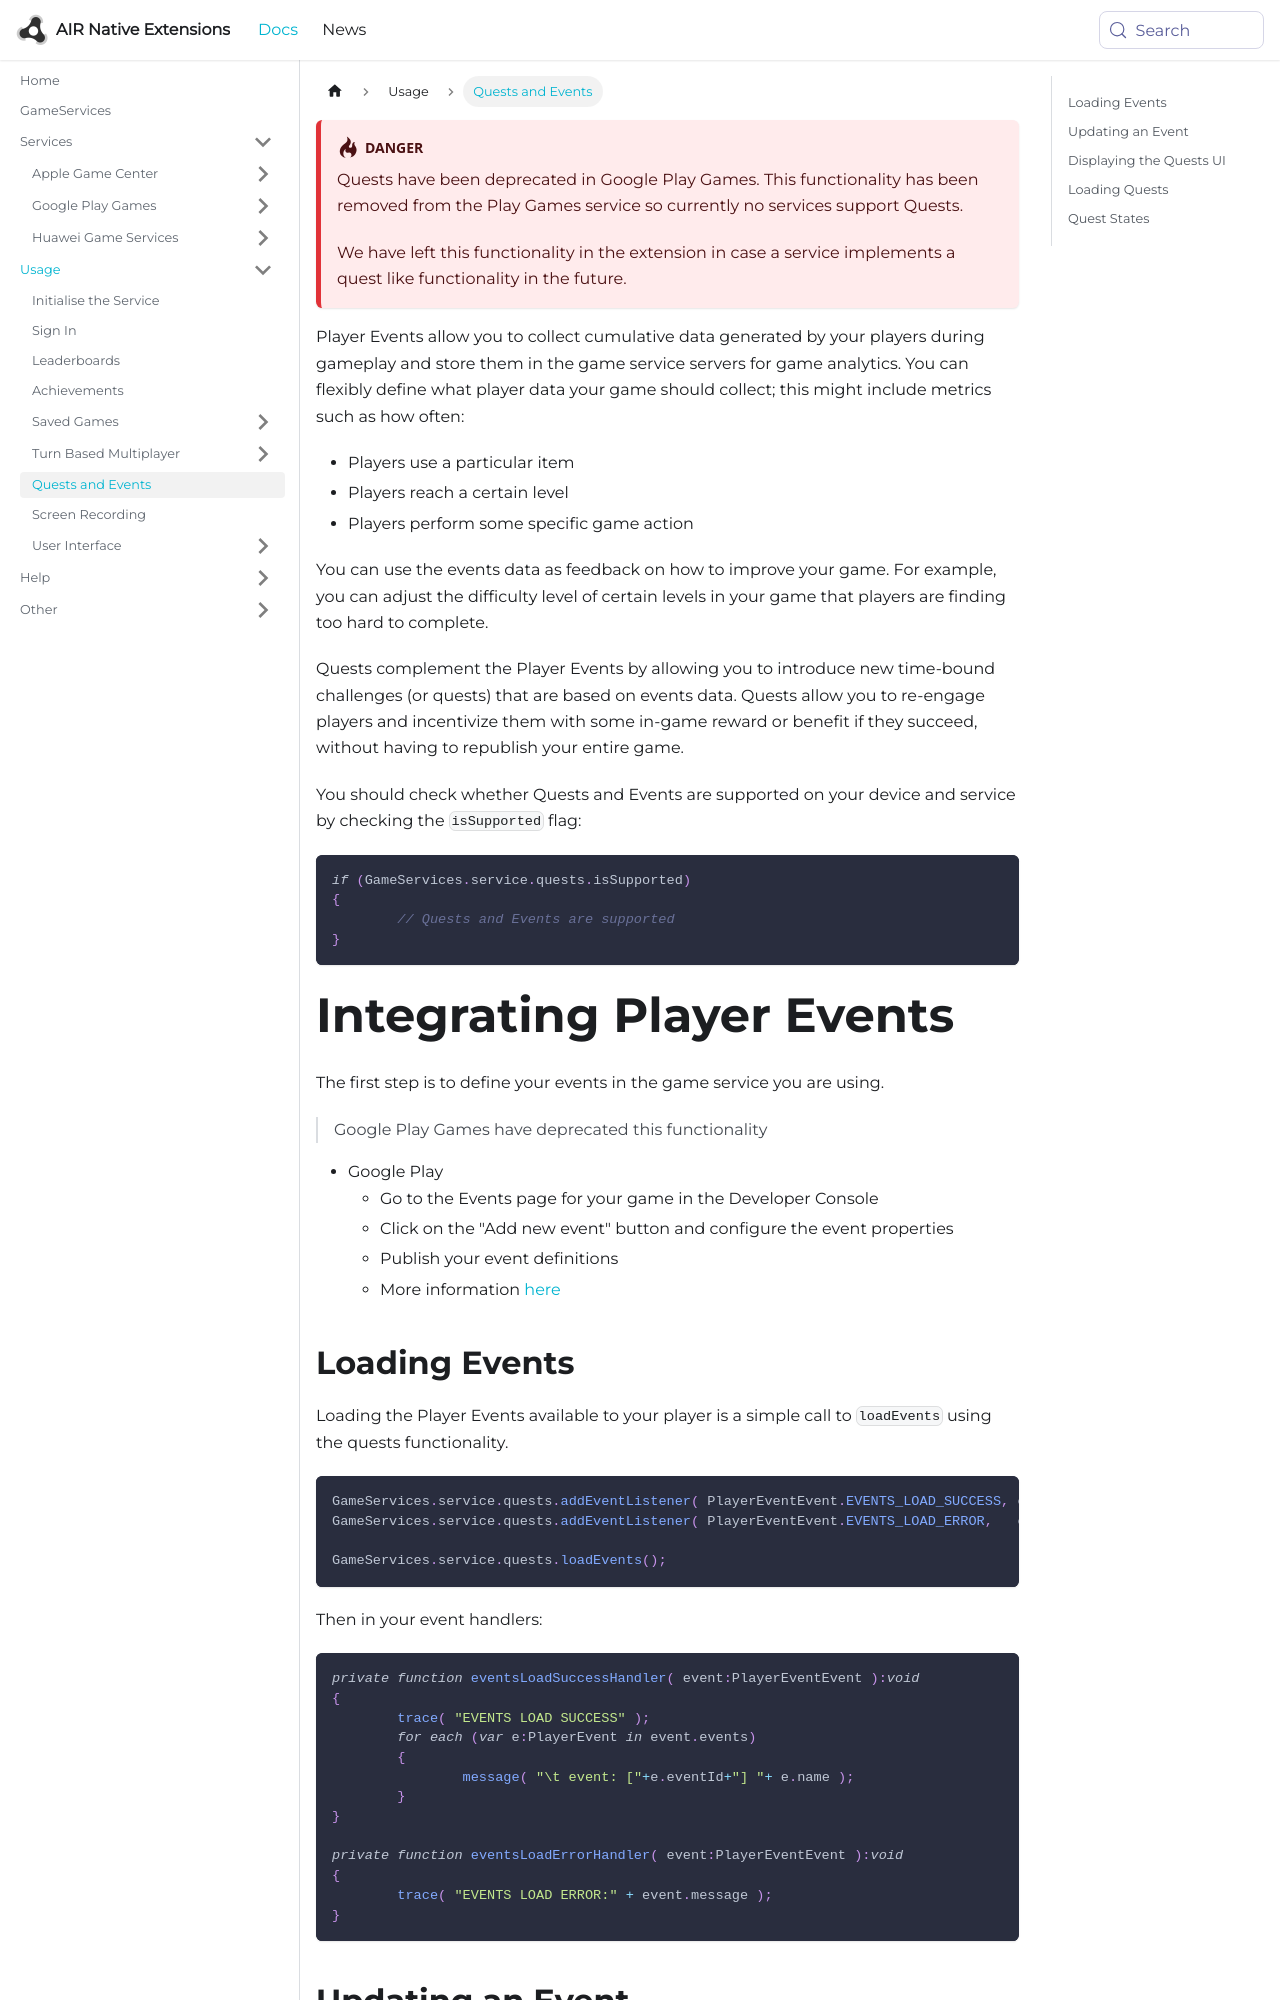

repository: airnativeextensions/nativeextensions-documentation · page: docs/gameservices/quests-and-events/index.html · generator: docusaurus

---
title: Quests and Events
sidebar_label: Quests and Events
---


:::danger
Quests have been deprecated in Google Play Games. This functionality has been removed from the Play Games service so currently no services support Quests.

We have left this functionality in the extension in case a service implements a quest like functionality in the future.

::: 


Player Events allow you to collect cumulative data generated by your players during gameplay and 
store them in the game service servers for game analytics. You can flexibly define what player 
data your game should collect; this might include metrics such as how often:

- Players use a particular item
- Players reach a certain level
- Players perform some specific game action

You can use the events data as feedback on how to improve your game. For example, you can adjust 
the difficulty level of certain levels in your game that players are finding too hard to complete.

Quests complement the Player Events by allowing you to introduce new time-bound challenges (or quests) 
that are based on events data. Quests allow you to re-engage players and incentivize them with some 
in-game reward or benefit if they succeed, without having to republish your entire game.

You should check whether Quests and Events are supported on your device and service by checking the 
`isSupported` flag:


```actionscript
if (GameServices.service.quests.isSupported)
{
	// Quests and Events are supported
}
```

# Integrating Player Events

The first step is to define your events in the game service you are using. 

> Google Play Games have deprecated this functionality

- Google Play
  - Go to the Events page for your game in the Developer Console
  - Click on the "Add new event" button and configure the event properties
  - Publish your event definitions
  - More information [here](http://developers.google.com/games/services/common/concepts/quests)
